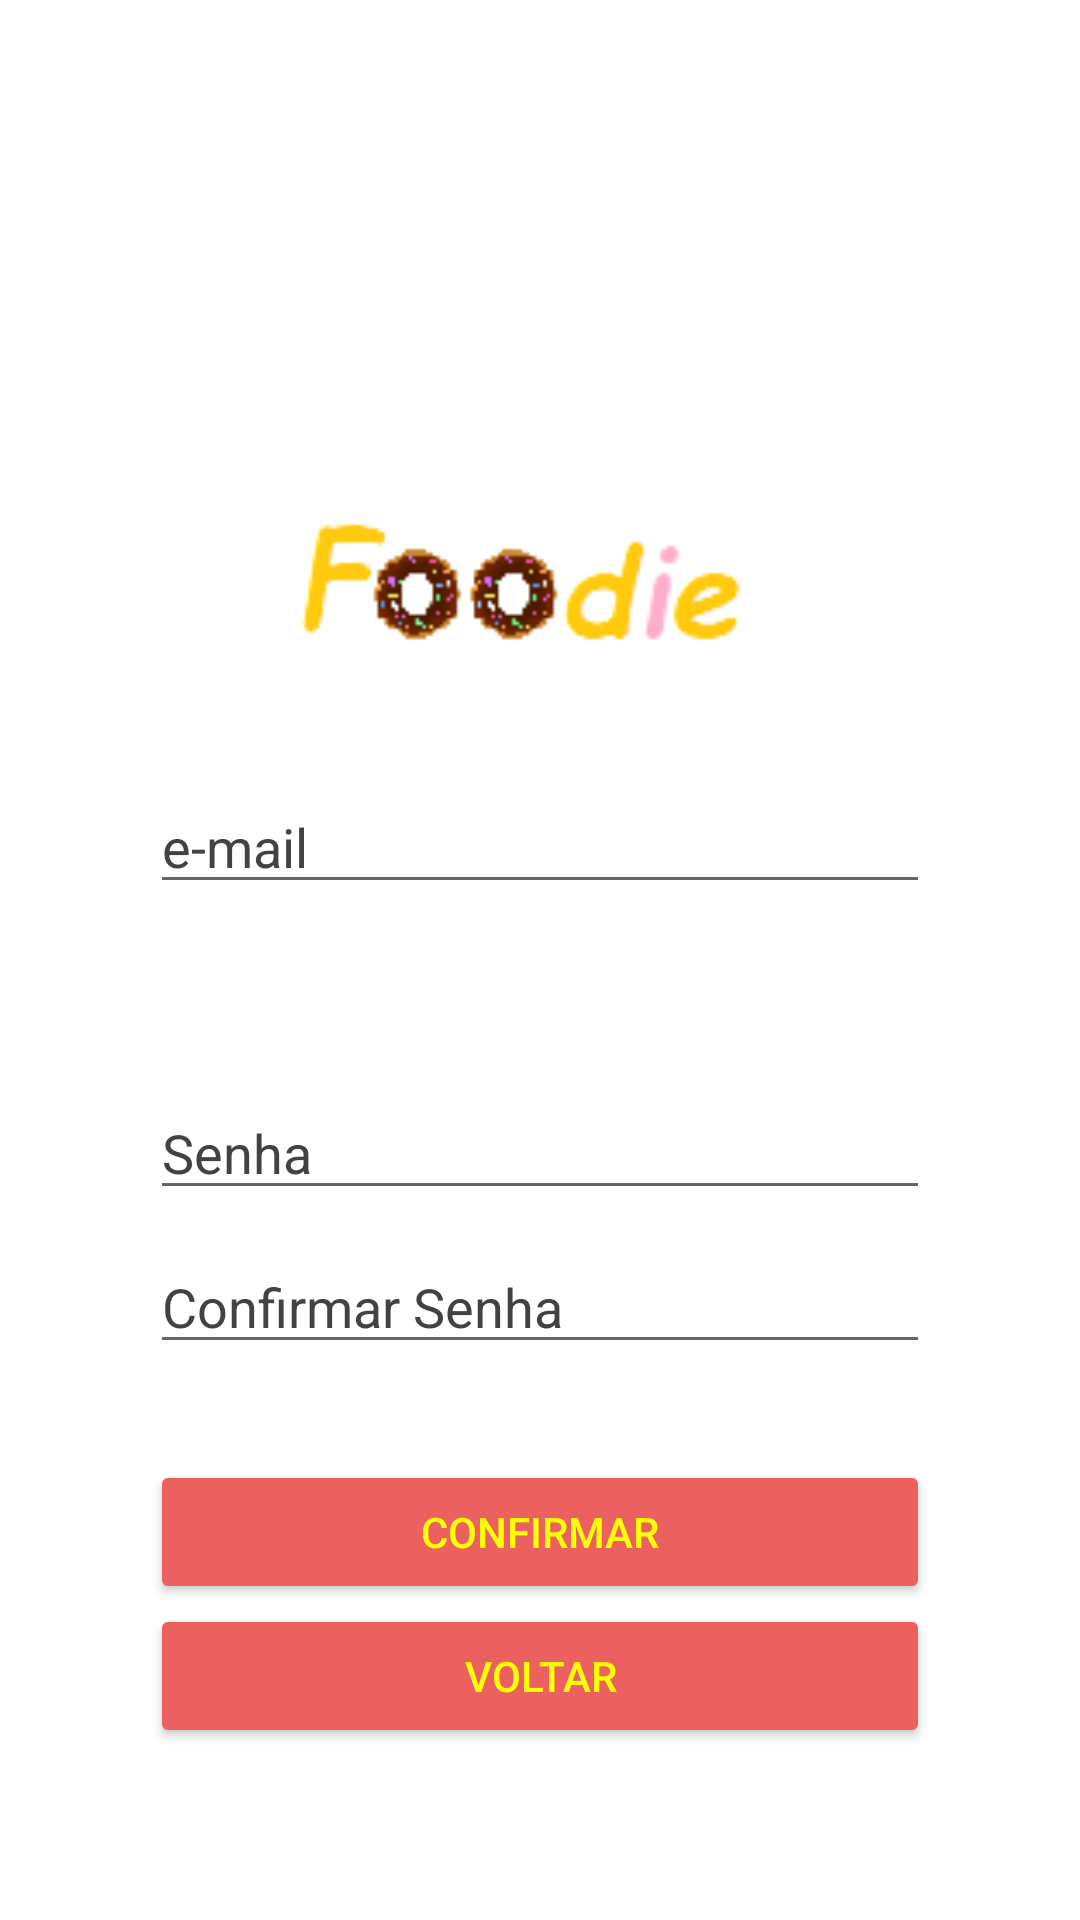

This screen was rendered from an Android layout file. Write that file and the resources it references.
<!-- AndroidManifest.xml: application theme Theme.Foodie_app -->
<!-- res/layout/fragment_cadastro.xml -->
<?xml version="1.0" encoding="utf-8"?>
<layout
    xmlns:android="http://schemas.android.com/apk/res/android"
    xmlns:app="http://schemas.android.com/apk/res-auto"
    xmlns:tools="http://schemas.android.com/tools">

    <data>
        
    </data>

    <androidx.constraintlayout.widget.ConstraintLayout
        android:id="@+id/tv_email_cadstro"
        android:layout_width="match_parent"
        android:layout_height="match_parent"
        android:background="?bgColor"
        tools:context=".ui.fragment.CadastroFragment">

        <androidx.constraintlayout.widget.Guideline
            android:id="@+id/guideline2"
            android:layout_width="wrap_content"
            android:layout_height="wrap_content"
            android:orientation="horizontal"
            app:layout_constraintGuide_percent="0.2" />

        <androidx.constraintlayout.widget.Guideline
            android:id="@+id/guideline3"
            android:layout_width="wrap_content"
            android:layout_height="wrap_content"
            android:orientation="horizontal"
            app:layout_constraintGuide_percent="0.55" />

        <EditText
            android:id="@+id/tv_password_cadastro"
            android:layout_width="0dp"
            android:layout_height="wrap_content"
            android:layout_marginStart="50dp"
            android:layout_marginTop="10dp"
            android:layout_marginEnd="50dp"
            android:ems="10"
            android:hint="@string/hint_password_cadastro"
            android:inputType="textPassword"
            android:textColorHighlight="#000000"
            android:textColorHint="?hintColor"
            android:textColorLink="#000000"
            app:layout_constraintEnd_toEndOf="parent"
            app:layout_constraintHorizontal_bias="1.0"
            app:layout_constraintStart_toStartOf="parent"
            app:layout_constraintTop_toTopOf="@+id/guideline3" />

        <ImageView
            android:id="@+id/imageView3"
            android:layout_width="0dp"
            android:layout_height="wrap_content"
            app:layout_constraintBottom_toTopOf="@+id/guideline3"
            app:layout_constraintEnd_toEndOf="parent"
            app:layout_constraintHorizontal_bias="1.0"
            app:layout_constraintStart_toStartOf="parent"
            app:srcCompat="@android:drawable/divider_horizontal_dim_dark" />

        <EditText
            android:id="@+id/tv_retype_cadastro"
            android:layout_width="0dp"
            android:layout_height="wrap_content"
            android:layout_marginStart="50dp"
            android:layout_marginTop="10dp"
            android:layout_marginEnd="50dp"
            android:ems="10"
            android:hint="@string/hint_confirm_password_cadastro"
            android:inputType="textPassword"
            android:textColorHint="?hintColor"
            app:layout_constraintEnd_toEndOf="parent"
            app:layout_constraintStart_toStartOf="parent"
            app:layout_constraintTop_toBottomOf="@+id/tv_password_cadastro" />

        <ImageView
            android:id="@+id/imageView4"
            android:layout_width="162dp"
            android:layout_height="74dp"
            app:layout_constraintBottom_toTopOf="@+id/tv_email_cadastro"
            app:layout_constraintEnd_toEndOf="parent"
            app:layout_constraintHorizontal_bias="0.497"
            app:layout_constraintStart_toStartOf="parent"
            app:layout_constraintTop_toTopOf="@+id/guideline2"
            app:srcCompat="@drawable/logos" />

        <Button
            android:id="@+id/bt_cadastro_confirm"
            android:layout_width="0dp"
            android:layout_height="wrap_content"
            android:layout_marginStart="50dp"
            android:layout_marginTop="32dp"
            android:layout_marginEnd="50dp"
            android:backgroundTint="?corBotoesEspecial"
            android:text="@string/bt_confirmar_cadastro"
            android:textColor="#FFFF00"
            app:iconTint="#FFFFFF"
            app:layout_constraintEnd_toEndOf="parent"
            app:layout_constraintStart_toStartOf="parent"
            app:layout_constraintTop_toBottomOf="@+id/tv_retype_cadastro" />

        <EditText
            android:id="@+id/tv_email_cadastro"
            android:layout_width="0dp"
            android:layout_height="wrap_content"
            android:layout_marginStart="50dp"
            android:layout_marginEnd="50dp"
            android:layout_marginBottom="50dp"
            android:ems="10"
            android:hint="@string/hint_email_cadastro"
            android:inputType="textEmailAddress"
            android:textColorHint="?hintColor"
            app:layout_constraintBottom_toTopOf="@+id/imageView3"
            app:layout_constraintEnd_toEndOf="parent"
            app:layout_constraintStart_toStartOf="parent" />

        <Button
            android:id="@+id/bt_cadastro_voltar"
            android:layout_width="0dp"
            android:layout_height="wrap_content"
            android:layout_marginStart="50dp"
            android:layout_marginEnd="50dp"
            android:backgroundTint="?corBotoesEspecial"
            android:text="@string/bt_cadastro_voltar"
            android:textColor="#FFFF00"
            app:layout_constraintEnd_toEndOf="parent"
            app:layout_constraintHorizontal_bias="1.0"
            app:layout_constraintStart_toStartOf="parent"
            app:layout_constraintTop_toBottomOf="@+id/bt_cadastro_confirm" />

    </androidx.constraintlayout.widget.ConstraintLayout>

</layout>
<!-- resources referenced by this layout -->
<resources>
  <!-- drawable logos: png bitmap (drawable, 4170 bytes) -->
  <string name="bt_cadastro_voltar">Voltar</string>
  <string name="bt_confirmar_cadastro">Confirmar</string>
  <string name="hint_confirm_password_cadastro">Confirmar Senha</string>
  <string name="hint_email_cadastro">e-mail</string>
  <string name="hint_password_cadastro">Senha</string>
  <style name="Theme.Foodie_app" parent="Theme.MaterialComponents.DayNight.DarkActionBar">
          
          <item name="colorPrimary">@color/purple_500</item>
          <item name="colorPrimaryVariant">@color/purple_700</item>
          <item name="colorOnPrimary">@color/white</item>
          
          <item name="colorSecondary">@color/teal_200</item>
          <item name="colorSecondaryVariant">@color/teal_700</item>
          <item name="colorOnSecondary">@color/black</item>
          
          <item name="android:statusBarColor" tools:targetApi="l">?attr/colorPrimaryVariant</item>
          
          <item name="corBotoesEspecial">@color/vermelho_legal</item>
          <item name="corBotoesComum">@color/purple_700</item>
          <item name="corTextoBotoesEspecial">@color/yellow</item>
          <item name="corTextoBotoesComum">@color/white</item>
  
          <item name="hintColor">@color/gray</item>
  
          <item name="titlesColor">@color/black</item>
          <item name="bgColor">@color/white</item>
      </style>
  <color name="purple_500">#FF6200EE</color>
  <color name="purple_700">#FF3700B3</color>
  <color name="white">#FFFFFFFF</color>
  <color name="teal_200">#FF03DAC5</color>
  <color name="teal_700">#FF018786</color>
  <color name="black">#FF000000</color>
  <color name="vermelho_legal">#EC6060</color>
  <color name="yellow">#FFFFFF00</color>
  <color name="gray">#424242</color>
</resources>
